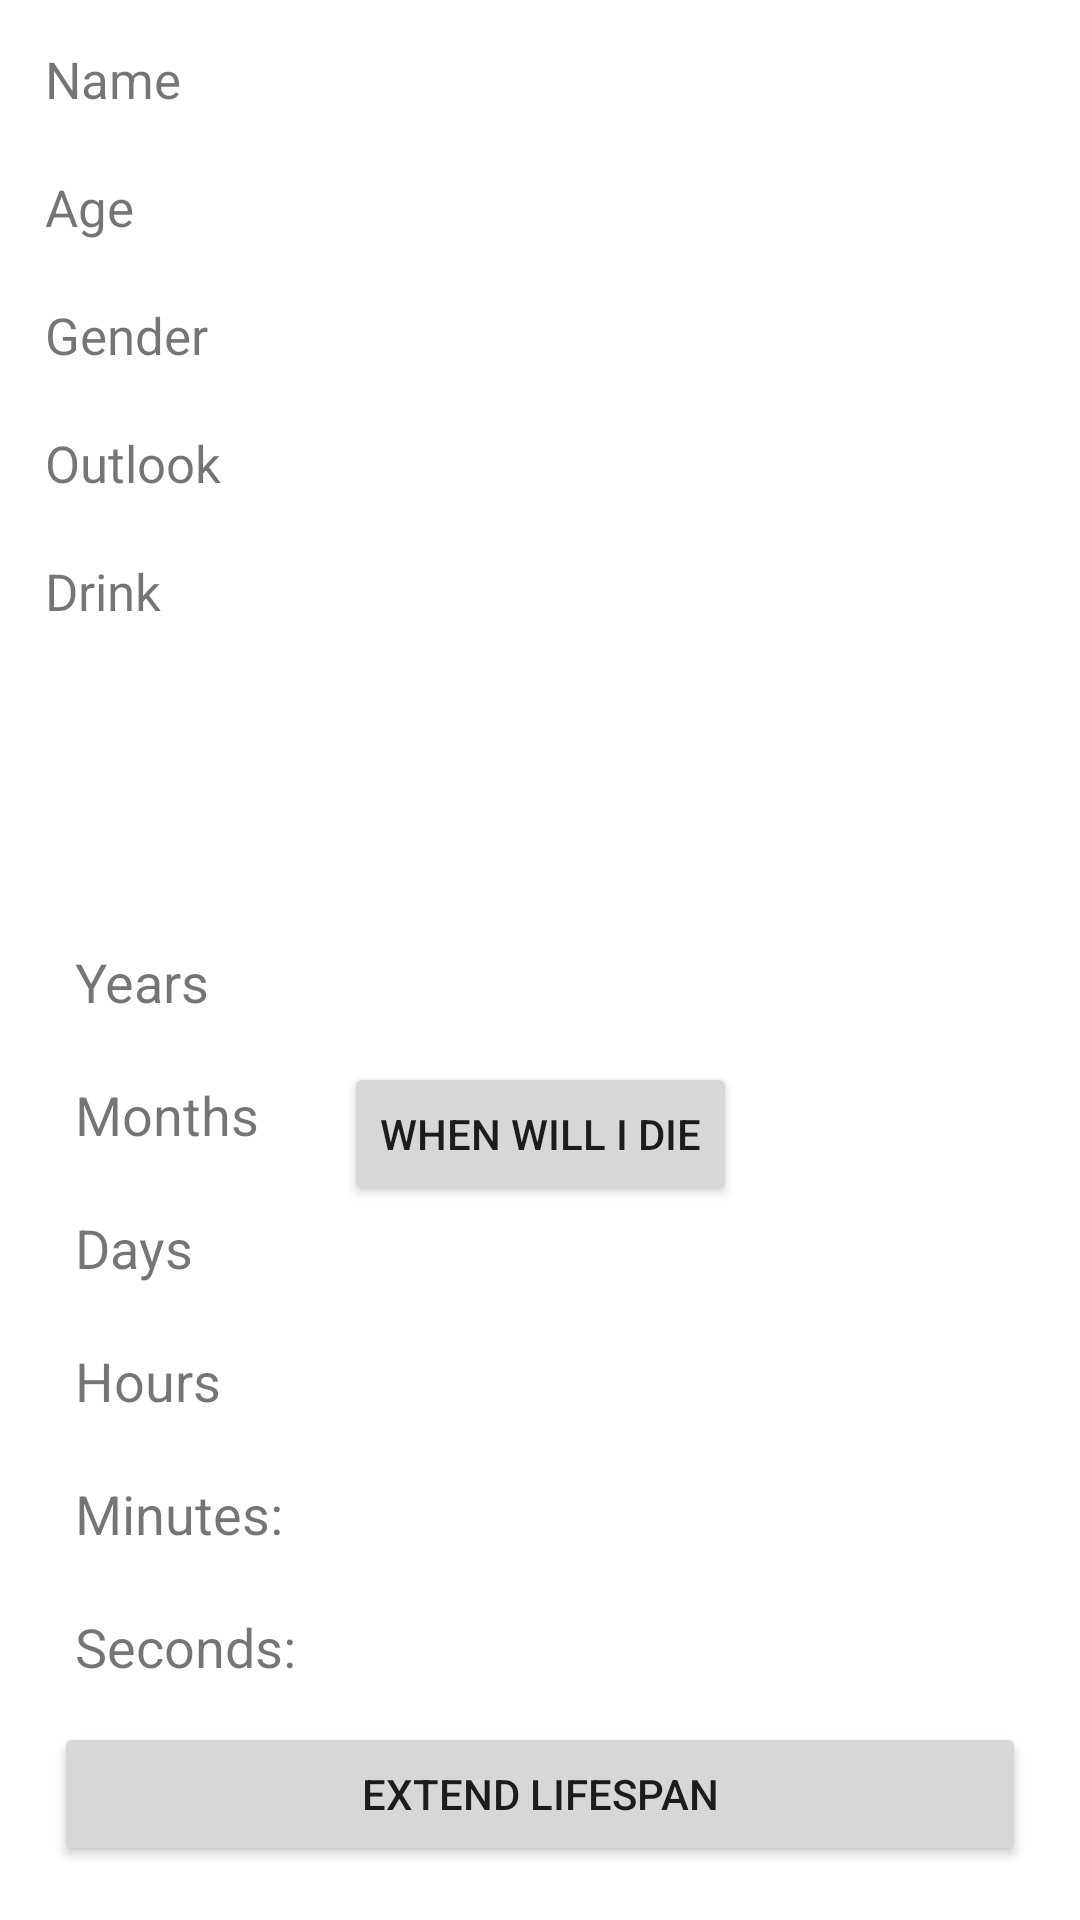

Write the Android layout XML for this screen, with the resource values it uses.
<!-- AndroidManifest.xml: application theme Theme.DeathClock -->
<!-- res/layout/activity_main.xml -->
<?xml version="1.0" encoding="utf-8"?>
<androidx.constraintlayout.widget.ConstraintLayout xmlns:android="http://schemas.android.com/apk/res/android"
    xmlns:app="http://schemas.android.com/apk/res-auto"
    xmlns:tools="http://schemas.android.com/tools"
    android:layout_width="match_parent"
    android:layout_height="match_parent"
    tools:context=".MainActivity">


    <androidx.constraintlayout.widget.ConstraintLayout
        android:layout_width="match_parent"
        android:layout_height="400dp"
        android:layout_margin="5dp"
        android:gravity="left"
        android:orientation="vertical"
        app:layout_constraintEnd_toEndOf="parent"
        app:layout_constraintHorizontal_bias="0.444"
        app:layout_constraintStart_toStartOf="parent"
        app:layout_constraintTop_toTopOf="parent">

        <LinearLayout
            android:layout_width="match_parent"
            android:layout_height="wrap_content"
            android:orientation="vertical"
            app:layout_constraintEnd_toEndOf="parent"
            app:layout_constraintStart_toStartOf="parent"
            app:layout_constraintTop_toTopOf="parent">

            <TextView
                android:id="@+id/tvName"
                android:layout_width="match_parent"
                android:layout_height="wrap_content"
                android:layout_margin="10dp"
                android:text="Name"
                android:textSize="17sp"
                app:layout_constraintEnd_toEndOf="parent"
                app:layout_constraintTop_toTopOf="parent" />

            <TextView
                android:id="@+id/tvAge"
                android:layout_width="match_parent"
                android:layout_height="wrap_content"
                android:layout_margin="10dp"
                android:text="Age"
                android:textSize="17sp"
                app:layout_constraintEnd_toEndOf="parent"
                app:layout_constraintTop_toBottomOf="@+id/tvName" />

            <TextView
                android:id="@+id/tvGender"
                android:layout_width="match_parent"
                android:layout_height="wrap_content"
                android:layout_margin="10dp"
                android:text="Gender"
                android:textSize="17sp"
                app:layout_constraintEnd_toEndOf="parent"
                app:layout_constraintTop_toBottomOf="@+id/tvName" />

            <TextView
                android:id="@+id/tvOutlook"
                android:layout_width="match_parent"
                android:layout_height="wrap_content"
                android:layout_margin="10dp"
                android:text="Outlook"
                android:textSize="17sp"
                app:layout_constraintEnd_toEndOf="parent"
                app:layout_constraintTop_toBottomOf="@+id/tvName" />

            <TextView
                android:id="@+id/tvDrink"
                android:layout_width="match_parent"
                android:layout_height="wrap_content"
                android:layout_margin="10dp"
                android:text="Drink"
                android:textSize="17sp"
                app:layout_constraintEnd_toEndOf="parent"
                app:layout_constraintTop_toBottomOf="@+id/tvName" />



        </LinearLayout>


        <Button
            android:id="@+id/btnWWID"
            android:layout_width="wrap_content"
            android:layout_height="wrap_content"
            android:layout_gravity="center"
            android:layout_margin="3dp"
            android:text="When will I die"
            app:layout_constraintBottom_toBottomOf="parent"
            app:layout_constraintEnd_toEndOf="parent"
            app:layout_constraintHorizontal_bias="0.5"
            app:layout_constraintStart_toStartOf="parent" />

    </androidx.constraintlayout.widget.ConstraintLayout>

    <LinearLayout
        android:id="@+id/linearLayout"
        android:layout_width="match_parent"
        android:layout_height="wrap_content"
        android:layout_margin="15dp"
        android:gravity="left"
        android:orientation="vertical"
        app:layout_constraintBottom_toBottomOf="parent"
        app:layout_constraintEnd_toEndOf="parent"
        app:layout_constraintStart_toStartOf="parent">

        <TextView
            android:id="@+id/tvYears"
            android:layout_width="wrap_content"
            android:layout_height="wrap_content"
            android:layout_margin="10dp"
            android:text="Years"
            android:textSize="18sp" />

        <TextView
            android:id="@+id/tvMonths"
            android:layout_width="wrap_content"
            android:layout_height="wrap_content"
            android:layout_margin="10dp"
            android:text="Months"
            android:textSize="18sp" />

        <TextView
            android:id="@+id/tvDays"
            android:layout_width="wrap_content"
            android:layout_height="wrap_content"
            android:layout_margin="10dp"
            android:text="Days"
            android:textSize="18sp" />

        <TextView
            android:id="@+id/tvHours"
            android:layout_width="wrap_content"
            android:layout_height="wrap_content"
            android:layout_margin="10dp"
            android:text="Hours"
            android:textSize="18sp" />

        <TextView
            android:id="@+id/tvMinutes"
            android:layout_width="wrap_content"
            android:layout_height="wrap_content"
            android:layout_margin="10dp"
            android:text="Minutes: "
            android:textSize="18sp" />

        <TextView
            android:id="@+id/tvSeconds"
            android:layout_width="wrap_content"
            android:layout_height="wrap_content"
            android:layout_margin="10dp"
            android:text="Seconds: "
            android:textSize="18sp" />

        <Button
            android:id="@+id/btnExtend"
            android:layout_width="match_parent"
            android:layout_height="wrap_content"
            android:layout_gravity="center"
            android:layout_margin="3dp"
            android:text="Extend Lifespan" />

    </LinearLayout>

</androidx.constraintlayout.widget.ConstraintLayout>
<!-- resources referenced by this layout -->
<resources>
  <style name="Theme.DeathClock" parent="Theme.MaterialComponents.DayNight.NoActionBar">
          
          <item name="colorPrimary">@color/purple_500</item>
          <item name="colorPrimaryVariant">@color/purple_700</item>
          <item name="colorOnPrimary">@color/white</item>
          
          <item name="colorSecondary">@color/teal_200</item>
          <item name="colorSecondaryVariant">@color/teal_700</item>
          <item name="colorOnSecondary">@color/black</item>
          
          <item name="android:statusBarColor" tools:targetApi="l">?attr/colorPrimaryVariant</item>
          
      </style>
  <!-- not gathered from this repository: default colours our renderer supplied (Android Studio template values) -->
  <color name="purple_500">#FF6200EE</color>
  <color name="purple_700">#FF3700B3</color>
  <color name="teal_200">#FF03DAC5</color>
  <color name="teal_700">#FF018786</color>
  <color name="black">#FF000000</color>
  <color name="white">#FFFFFFFF</color>
</resources>
